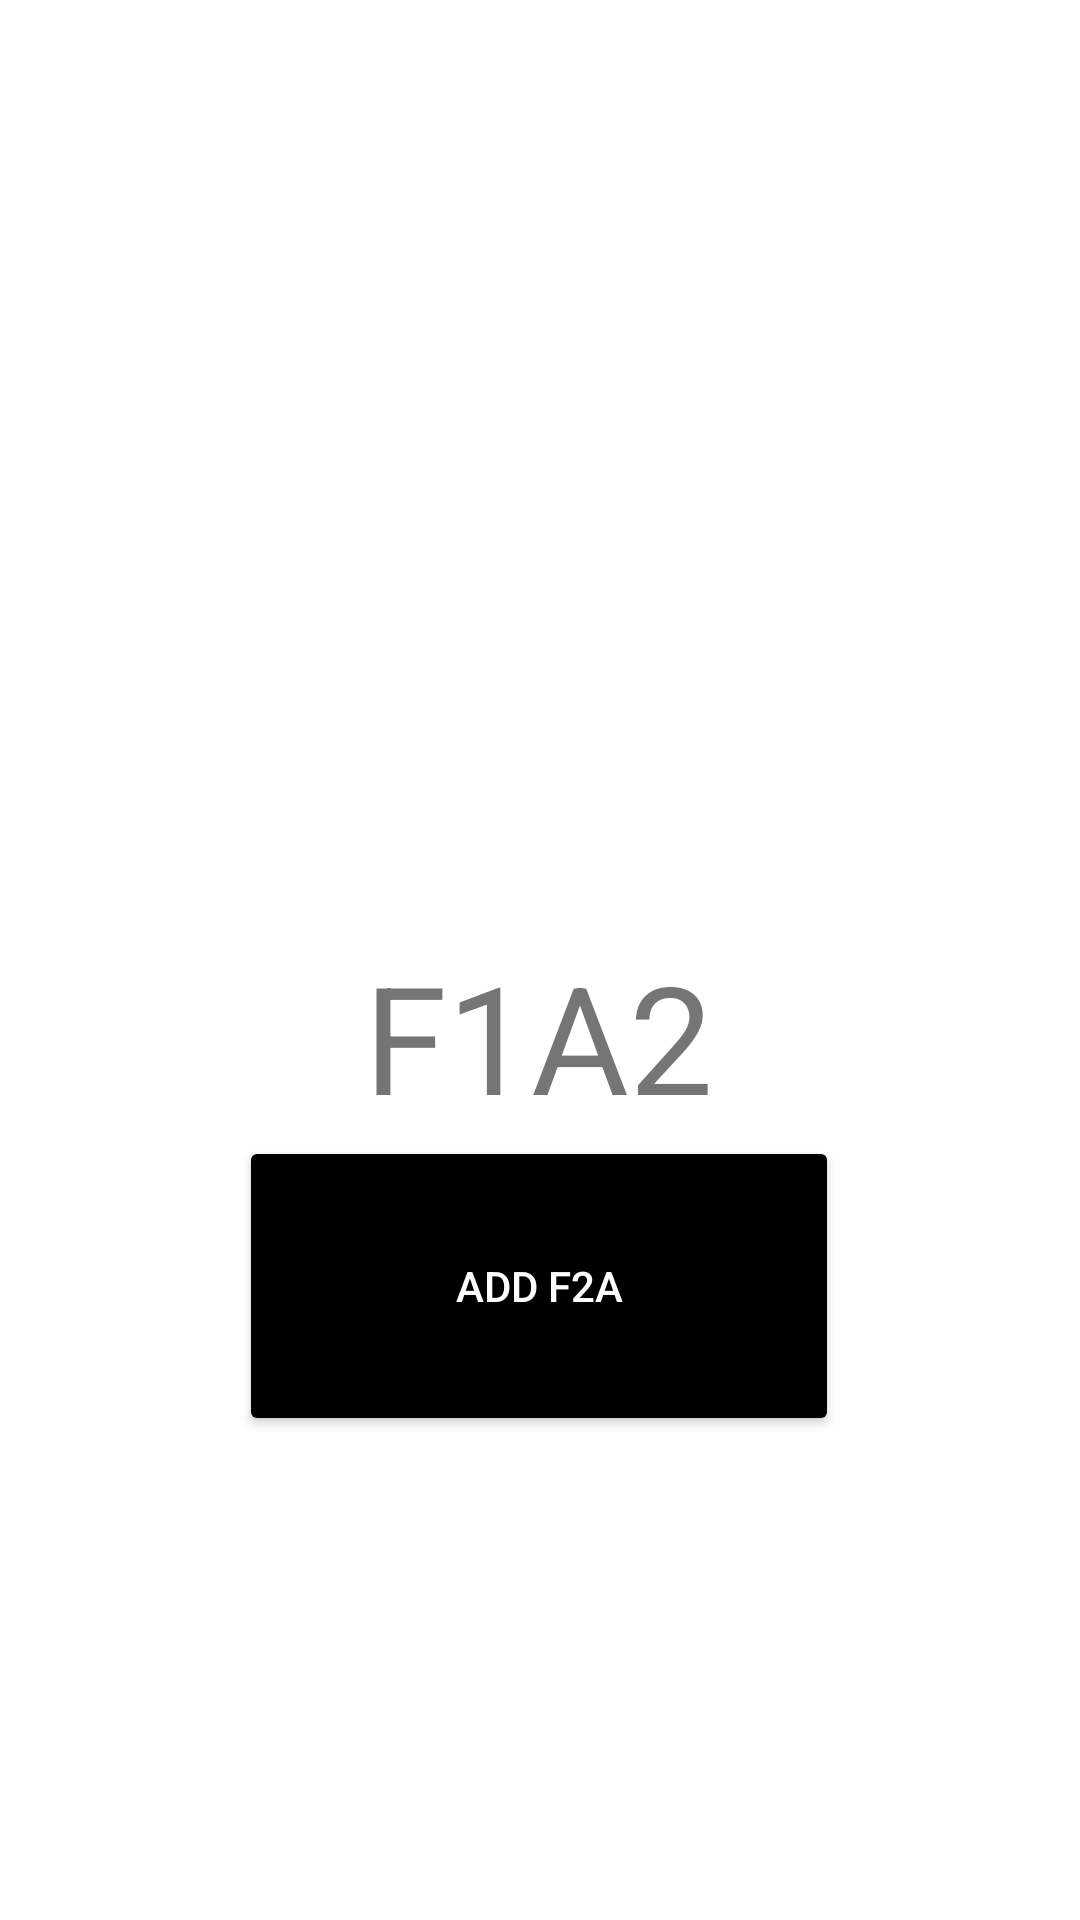

The Android layout XML behind this screen, and the referenced resources:
<!-- AndroidManifest.xml: application theme Theme.Tema1Android -->
<!-- res/layout/fragment_second.xml -->
<?xml version="1.0" encoding="utf-8"?>
<androidx.constraintlayout.widget.ConstraintLayout xmlns:android="http://schemas.android.com/apk/res/android"
    xmlns:app="http://schemas.android.com/apk/res-auto"
    xmlns:tools="http://schemas.android.com/tools"
    android:layout_width="match_parent"
    android:layout_height="match_parent"
    tools:context=".fragmente.SecondFr">

    

    <TextView
        android:id="@+id/Fragment2"
        android:layout_width="wrap_content"
        android:layout_height="wrap_content"
        android:layout_marginTop="312dp"
        android:gravity="center_horizontal"
        android:text="F1A2"
        android:textAlignment="center"
        android:textSize="50sp"
        app:layout_constraintEnd_toEndOf="parent"
        app:layout_constraintHorizontal_bias="0.498"
        app:layout_constraintStart_toStartOf="parent"
        app:layout_constraintTop_toTopOf="parent" />

    <Button
        android:id="@+id/ButtonTosecondFragment"
        android:layout_width="200dp"
        android:layout_height="100dp"
        android:backgroundTint="@color/black"
        android:onClick="toSecondFr"
        android:text="Add F2A"
        android:textColor="@color/white"
        app:layout_constraintBottom_toBottomOf="parent"
        app:layout_constraintEnd_toEndOf="parent"
        app:layout_constraintHorizontal_bias="0.497"
        app:layout_constraintStart_toStartOf="parent"
        app:layout_constraintTop_toBottomOf="@id/Fragment2"
        app:layout_constraintVertical_bias="0.0" />

</androidx.constraintlayout.widget.ConstraintLayout>
<!-- resources referenced by this layout -->
<resources>
  <style name="Theme.Tema1Android" parent="Theme.MaterialComponents.DayNight.DarkActionBar">
          
          <item name="colorPrimary">@color/purple_500</item>
          <item name="colorPrimaryVariant">@color/purple_700</item>
          <item name="colorOnPrimary">@color/white</item>
          
          <item name="colorSecondary">@color/teal_200</item>
          <item name="colorSecondaryVariant">@color/teal_700</item>
          <item name="colorOnSecondary">@color/black</item>
          
          <item name="android:statusBarColor" tools:targetApi="l">?attr/colorPrimaryVariant</item>
          
      </style>
  <!-- not gathered from this repository: default colours our renderer supplied (Android Studio template values) -->
  <color name="purple_500">#FF6200EE</color>
  <color name="purple_700">#FF3700B3</color>
  <color name="teal_200">#FF03DAC5</color>
  <color name="teal_700">#FF018786</color>
  <color name="black">#FF000000</color>
  <color name="white">#FFFFFFFF</color>
</resources>
